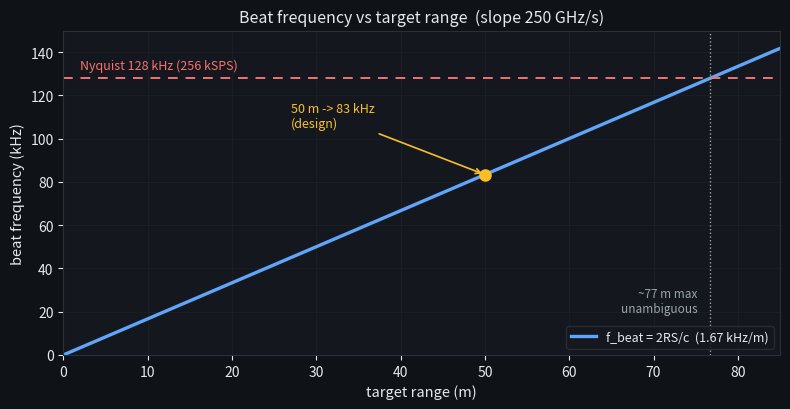

Reproduce this figure in Python. (Note: this script raises an exception after producing the figure.)
"""
beat_vs_range.py - SDD Figure 5-2: beat frequency vs target range

FMCW maps range to a beat frequency: f_beat = 2*R*S/c, where S is the chirp
slope (B/T_chirp). At the design slope of 250 GHz/s this is 1.667 kHz per metre,
so the 50 m design point lands at ~83 kHz, well under the 128 kHz Nyquist of the
256 kSPS sampler. The line reaches Nyquist near 77 m, the unambiguous-range
ceiling for the real-sampled span.

Outputs: beat_vs_range.svg + .png
Run:     python beat_vs_range.py
"""
import os
import matplotlib
matplotlib.use("Agg")
import matplotlib.pyplot as plt
import numpy as np

# FMCW dark-theme palette (matches the SDD HTML theme)
BG = "#0f1216"; PANEL = "#14181e"; FG = "#e6e8eb"; MUTED = "#9aa3ad"; GRID = "#2a2f3a"
BLUE = "#60a5fa"; AMBER = "#fbbf24"; RED = "#f87171"; GREEN = "#4ade80"

c = 2.998e8            # m/s
S = 250e9             # chirp slope, Hz/s (250 MHz / 1 ms)
fs = 256e3            # sample rate, Hz
fny = fs / 2          # Nyquist, 128 kHz

R = np.linspace(0, 85, 500)
fbeat = 2 * R * S / c / 1e3        # kHz
R_design = 50.0
f_design = 2 * R_design * S / c / 1e3   # 83.3 kHz
R_max = fny * c / (2 * S)          # 76.8 m at Nyquist

fig, ax = plt.subplots(figsize=(8.0, 4.2), facecolor=BG)
ax.set_facecolor(PANEL)
ax.plot(R, fbeat, color=BLUE, lw=2.4, label="f_beat = 2RS/c  (1.67 kHz/m)")

# Nyquist ceiling
ax.axhline(fny / 1e3, color=RED, lw=1.4, ls=(0, (5, 4)))
ax.text(2, fny / 1e3 + 3, "Nyquist 128 kHz (256 kSPS)", color=RED, fontsize=9, va="bottom")

# max unambiguous range
ax.axvline(R_max, color=MUTED, lw=1.0, ls=":")
ax.text(R_max - 1.5, 20, "~77 m max\nunambiguous", color=MUTED, fontsize=8.5, ha="right")

# design point
ax.plot([R_design], [f_design], "o", color=AMBER, ms=8, zorder=5)
ax.annotate("50 m -> 83 kHz\n(design)", xy=(R_design, f_design),
            xytext=(R_design - 23, f_design + 22), color=AMBER, fontsize=9,
            arrowprops=dict(arrowstyle="->", color=AMBER, lw=1.2))

ax.set_xlim(0, 85); ax.set_ylim(0, 150)
ax.set_xlabel("target range (m)", color=FG, fontsize=10.5)
ax.set_ylabel("beat frequency (kHz)", color=FG, fontsize=10.5)
ax.set_title("Beat frequency vs target range  (slope 250 GHz/s)", color=FG, fontsize=11.5)
ax.grid(True, alpha=0.35, color=GRID, lw=0.5)
ax.tick_params(colors=FG)
for s in ax.spines.values():
    s.set_color(GRID)
ax.legend(loc="lower right", facecolor=PANEL, edgecolor=GRID, labelcolor=FG, fontsize=9)

fig.tight_layout()
here = os.path.dirname(os.path.abspath(__file__))
fig.savefig(os.path.join(here, "beat_vs_range.svg"), facecolor=BG, edgecolor="none")
fig.savefig(os.path.join(here, "beat_vs_range.png"), facecolor=BG, edgecolor="none", dpi=150)
plt.close(fig)
print(f"design {R_design} m -> {f_design:.1f} kHz ; max unambiguous {R_max:.1f} m ; wrote beat_vs_range.svg + .png")
